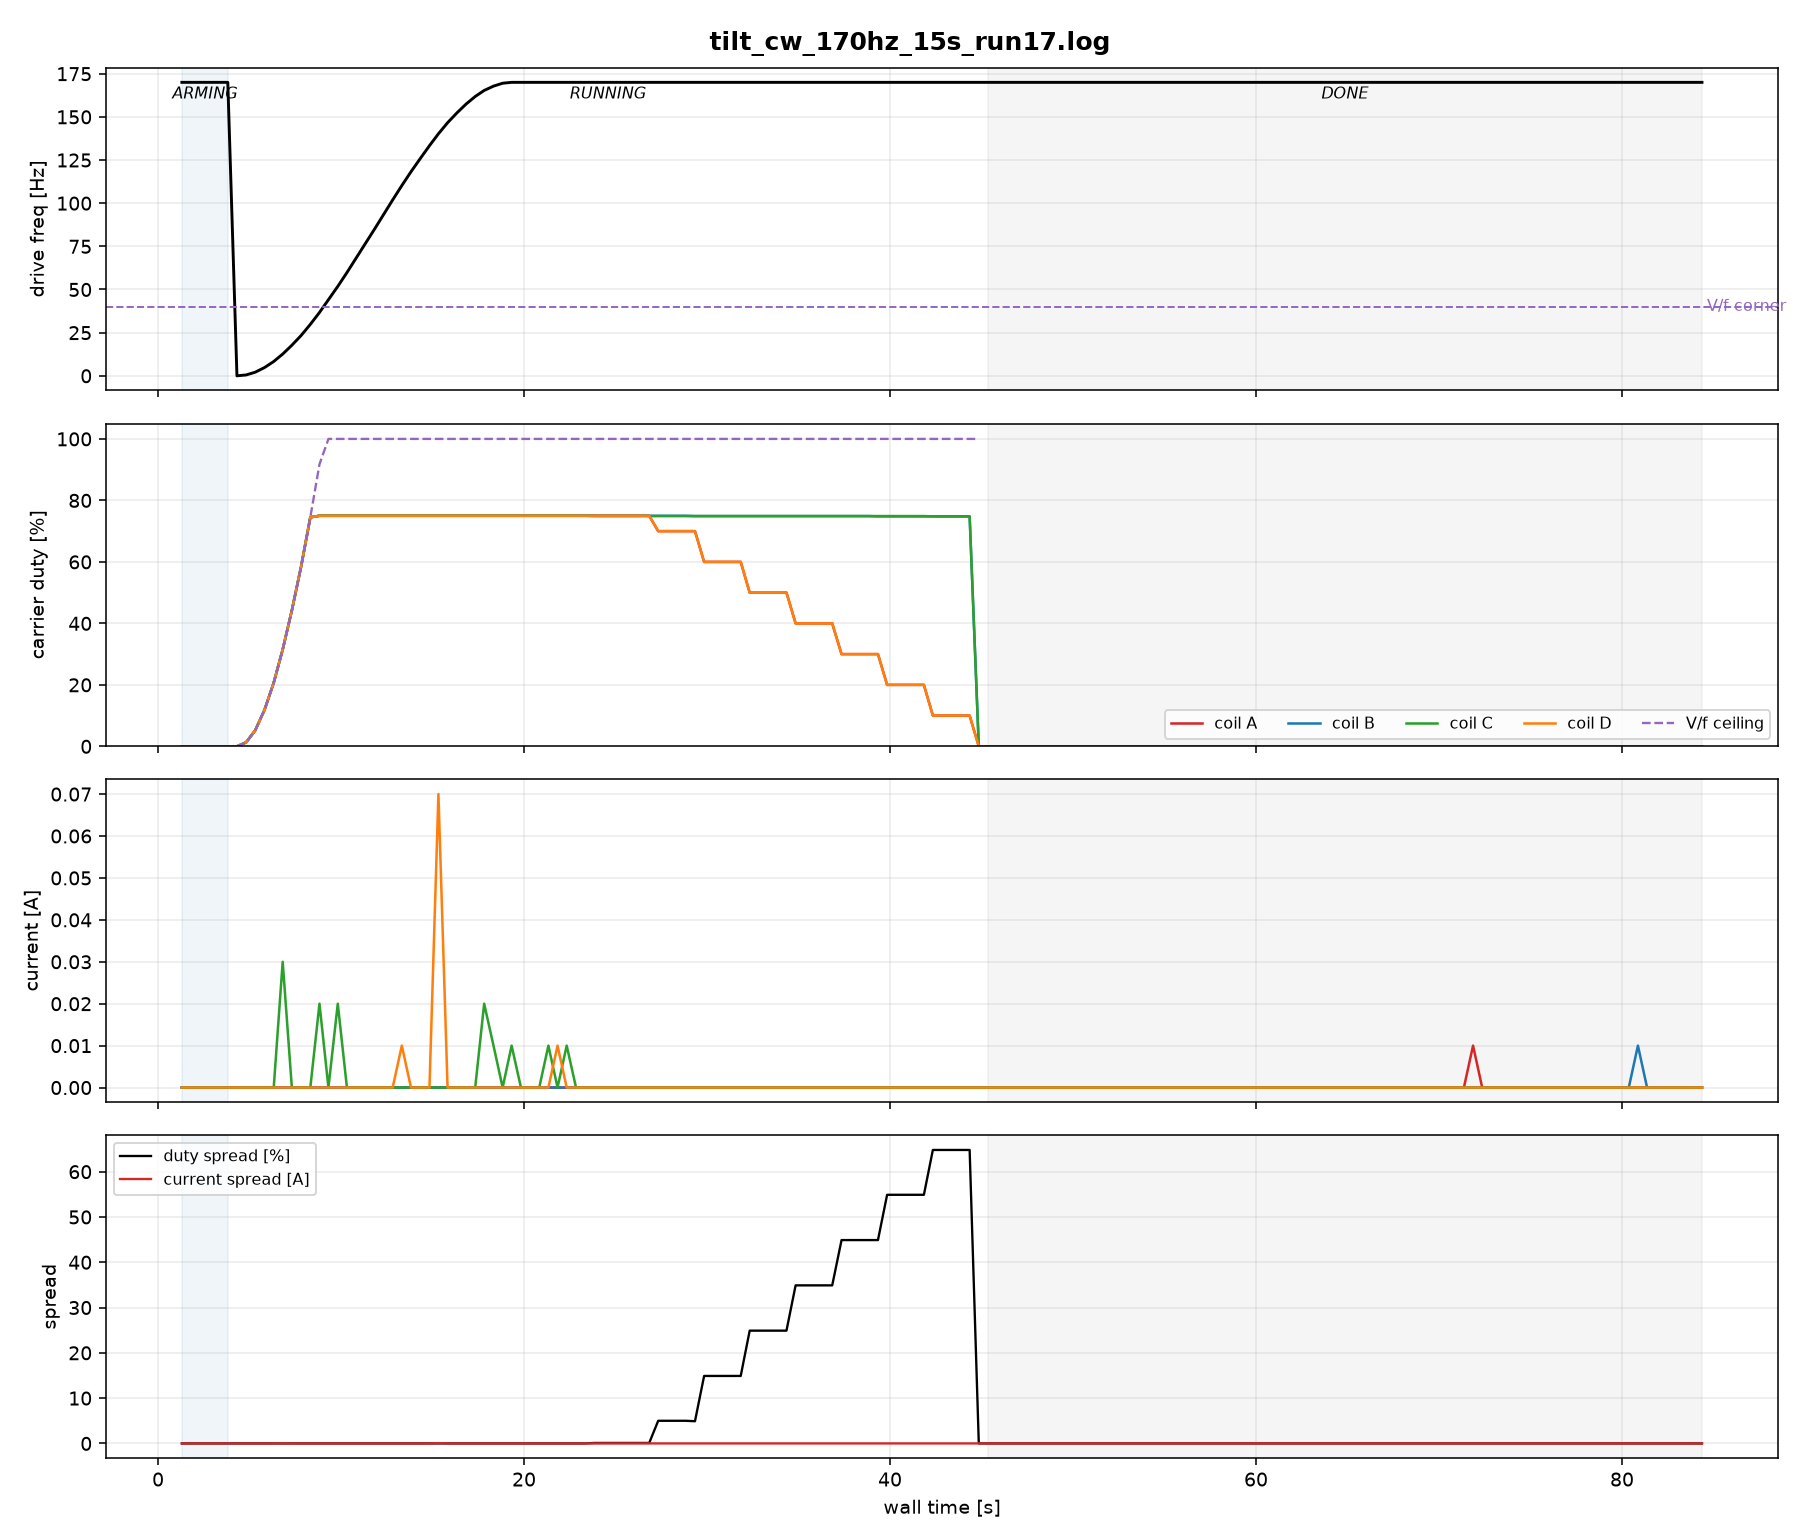

Source data for this figure (header and first rows):
t_s, phase, A, B, C, D, dutyA, dutyB, dutyC, dutyD
1.302, 0, 0.00, 0.00, 0.00, 0.00, 0.0, 0.0, 0.0, 0.0
1.799, 0, 0.00, 0.00, 0.00, 0.00, 0.0, 0.0, 0.0, 0.0
2.306, 0, 0.00, 0.00, 0.00, 0.00, 0.0, 0.0, 0.0, 0.0
2.802, 0, 0.00, 0.00, -0.00, 0.00, 0.0, 0.0, 0.0, 0.0
3.300, 0, 0.00, 0.00, 0.00, 0.00, 0.0, 0.0, 0.0, 0.0
3.807, 0, 0.00, 0.00, 0.00, 0.00, 0.0, 0.0, 0.0, 0.0
4.315, 1, 0.00, 0.00, -0.00, 0.00, 0.0, 0.0, 0.0, 0.0
4.812, 1, 0.00, 0.00, 0.00, 0.00, 1.3, 1.3, 1.3, 1.3
5.310, 1, 0.00, 0.00, 0.00, 0.00, 5.2, 5.2, 5.2, 5.2
5.818, 1, 0.00, 0.00, 0.00, 0.00, 11.9, 11.9, 11.9, 11.9
6.316, 1, 0.00, 0.00, 0.00, 0.00, 20.7, 20.7, 20.7, 20.7
6.814, 1, 0.00, 0.00, 0.03, 0.00, 31.5, 31.5, 31.5, 31.5
7.312, 1, 0.00, 0.00, 0.00, 0.00, 44.2, 44.2, 44.2, 44.2
7.822, 1, 0.00, 0.00, 0.00, 0.00, 58.6, 58.6, 58.6, 58.6
8.320, 1, 0.00, 0.00, 0.00, 0.00, 74.5, 74.5, 74.5, 74.5
8.817, 1, 0.00, 0.00, 0.02, 0.00, 75.0, 75.0, 75.0, 75.0
9.314, 1, 0.00, 0.00, 0.00, 0.00, 75.0, 75.0, 75.0, 75.0
9.821, 1, 0.00, 0.00, 0.02, 0.00, 75.0, 75.0, 75.0, 75.0
10.32, 1, 0.00, 0.00, 0.00, 0.00, 75.0, 75.0, 75.0, 75.0
10.82, 1, 0.00, 0.00, 0.00, 0.00, 75.0, 75.0, 75.0, 75.0
11.32, 1, 0.00, 0.00, 0.00, 0.00, 75.0, 75.0, 75.0, 75.0
11.83, 1, 0.00, 0.00, 0.00, 0.00, 75.0, 75.0, 75.0, 75.0
12.33, 1, 0.00, 0.00, 0.00, 0.00, 75.0, 75.0, 75.0, 75.0
12.82, 1, 0.00, 0.00, 0.00, 0.00, 75.0, 75.0, 75.0, 75.0
13.32, 1, 0.00, 0.00, 0.00, 0.01, 75.0, 75.0, 75.0, 75.0
13.82, 1, 0.00, 0.00, 0.00, 0.00, 75.0, 75.0, 75.0, 75.0
14.33, 1, 0.00, 0.00, 0.00, 0.00, 75.0, 75.0, 75.0, 75.0
14.82, 1, 0.00, 0.00, 0.00, 0.00, 75.0, 75.0, 75.0, 75.0
15.32, 1, 0.00, 0.00, 0.00, 0.07, 75.0, 75.0, 75.0, 75.0
15.82, 1, 0.00, 0.00, 0.00, 0.00, 75.0, 75.0, 75.0, 75.0
16.33, 1, 0.00, 0.00, 0.00, 0.00, 75.0, 75.0, 75.0, 75.0
16.83, 1, 0.00, 0.00, 0.00, 0.00, 75.0, 75.0, 75.0, 75.0
17.33, 1, 0.00, 0.00, 0.00, 0.00, 75.0, 75.0, 75.0, 75.0
17.82, 1, 0.00, 0.00, 0.02, 0.00, 75.0, 75.0, 75.0, 75.0
18.33, 1, 0.00, 0.00, 0.01, 0.00, 75.0, 75.0, 75.0, 75.0
18.83, 1, 0.00, 0.00, 0.00, 0.00, 75.0, 75.0, 75.0, 75.0
19.32, 1, 0.00, 0.00, 0.01, 0.00, 75.0, 75.0, 75.0, 75.0
19.83, 1, 0.00, 0.00, 0.00, 0.00, 75.0, 75.0, 75.0, 75.0
20.33, 1, 0.00, 0.00, 0.00, 0.00, 75.0, 75.0, 75.0, 75.0
20.83, 1, 0.00, 0.00, 0.00, 0.00, 75.0, 75.0, 75.0, 75.0
21.33, 1, 0.00, 0.00, 0.01, 0.00, 75.0, 75.0, 75.0, 75.0
21.83, 1, 0.00, 0.00, 0.00, 0.01, 75.0, 75.0, 75.0, 75.0
22.33, 1, 0.00, 0.00, 0.01, 0.00, 75.0, 75.0, 75.0, 75.0
22.84, 1, 0.00, 0.00, 0.00, 0.00, 75.0, 75.0, 75.0, 75.0
23.34, 1, 0.00, 0.00, 0.00, 0.00, 75.0, 75.0, 75.0, 75.0
23.84, 1, 0.00, 0.00, 0.00, 0.00, 75.0, 75.0, 74.9, 75.0
24.34, 1, 0.00, 0.00, 0.00, 0.00, 75.0, 75.0, 74.9, 75.0
24.83, 1, 0.00, 0.00, 0.00, 0.00, 75.0, 75.0, 74.9, 75.0
25.33, 1, 0.00, 0.00, 0.00, 0.00, 75.0, 75.0, 74.9, 75.0
25.84, 1, 0.00, 0.00, -0.00, 0.00, 75.0, 75.0, 74.9, 75.0
26.34, 1, 0.00, 0.00, -0.00, 0.00, 75.0, 75.0, 74.9, 75.0
26.84, 1, 0.00, 0.00, -0.00, 0.00, 75.0, 75.0, 74.9, 75.0
27.33, 1, 0.00, 0.00, -0.00, 0.00, 70.0, 75.0, 74.9, 70.0
27.83, 1, 0.00, 0.00, -0.00, 0.00, 70.0, 75.0, 74.9, 70.0
28.34, 1, 0.00, 0.00, -0.00, 0.00, 70.0, 75.0, 74.9, 70.0
28.84, 1, 0.00, 0.00, 0.00, 0.00, 70.0, 75.0, 74.9, 70.0
29.34, 1, 0.00, 0.00, 0.00, 0.00, 70.0, 74.9, 74.9, 70.0
29.84, 1, 0.00, 0.00, 0.00, 0.00, 60.0, 74.9, 74.9, 60.0
30.34, 1, 0.00, 0.00, 0.00, 0.00, 60.0, 74.9, 74.9, 60.0
30.84, 1, 0.00, 0.00, -0.00, 0.00, 60.0, 74.9, 74.9, 60.0
... 106 more rows
